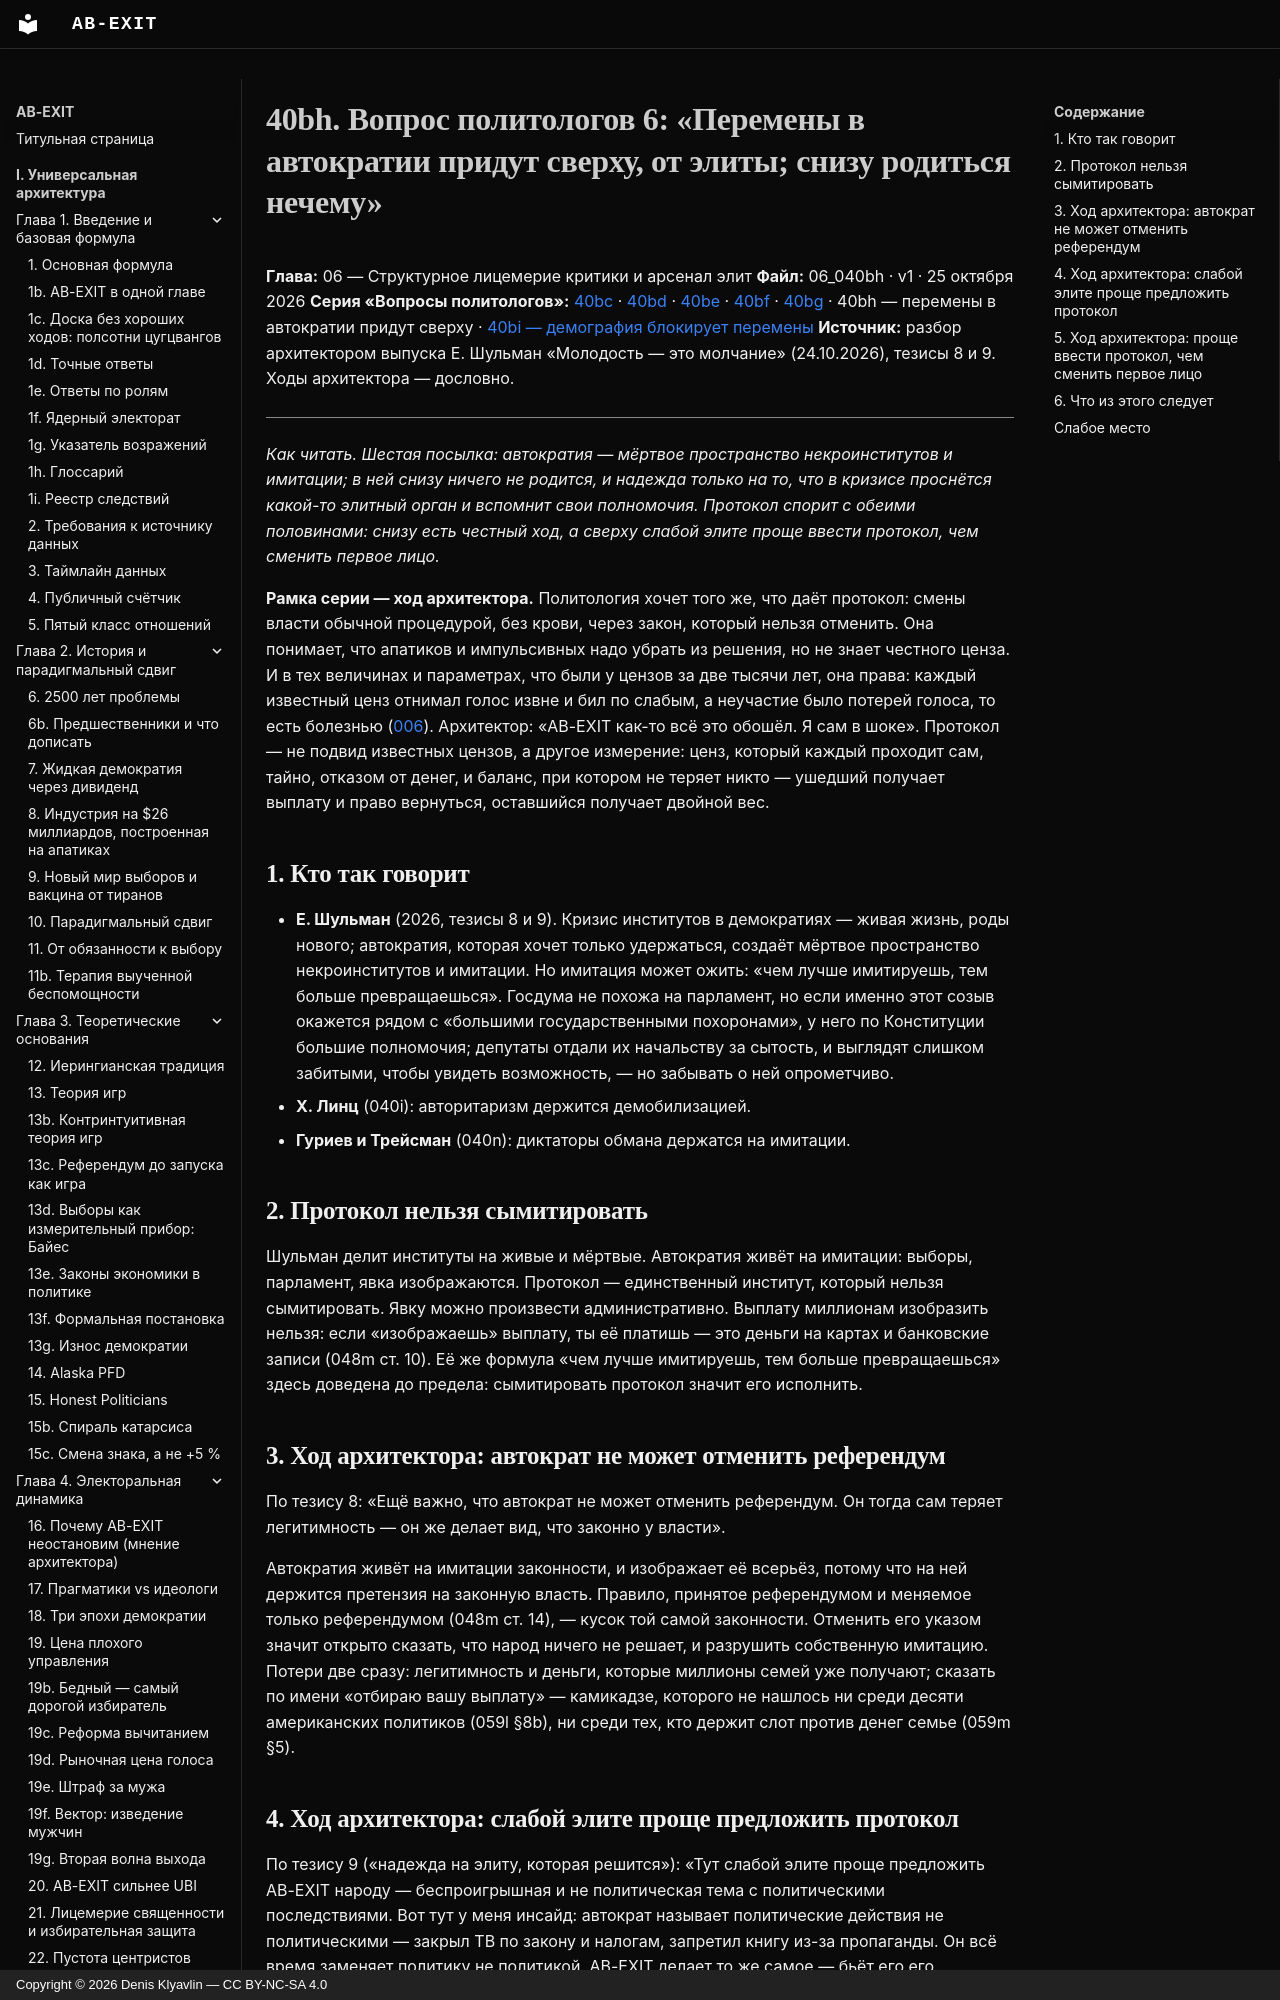

repository: Denis-Kliavlin/ab-exit · page: 06-critique-arsenal/040bh-q-change-from-above/index.html · generator: mkdocs · copyright: Copyright © 2026 Denis Klyavlin — CC BY-NC-SA 4.0

# 40bh. Вопрос политологов 6: «Перемены в автократии придут сверху, от элиты; снизу родиться нечему»

**Глава:** 06 — Структурное лицемерие критики и арсенал элит
**Файл:** 06_040bh · v1 · 25 октября 2026
**Серия «Вопросы политологов»:** [40bc](040bc-q-people-want-to-participate.md) · [40bd](040bd-q-citizens-are-rational.md) · [40be](040be-q-more-inclusion.md) · [40bf](040bf-q-populism-weaker-than-fascism.md) · [40bg](040bg-q-change-needs-organization.md) · 40bh — перемены в автократии придут сверху · [40bi — демография блокирует перемены](040bi-q-demography-blocks-change.md)
**Источник:** разбор архитектором выпуска Е. Шульман «Молодость — это молчание» (24.10.2026), тезисы 8 и 9. Ходы архитектора — дословно.

---

*Как читать. Шестая посылка: автократия — мёртвое пространство некроинститутов и имитации; в ней снизу ничего не родится, и надежда только на то, что в кризисе проснётся какой-то элитный орган и вспомнит свои полномочия. Протокол спорит с обеими половинами: снизу есть честный ход, а сверху слабой элите проще ввести протокол, чем сменить первое лицо.*
